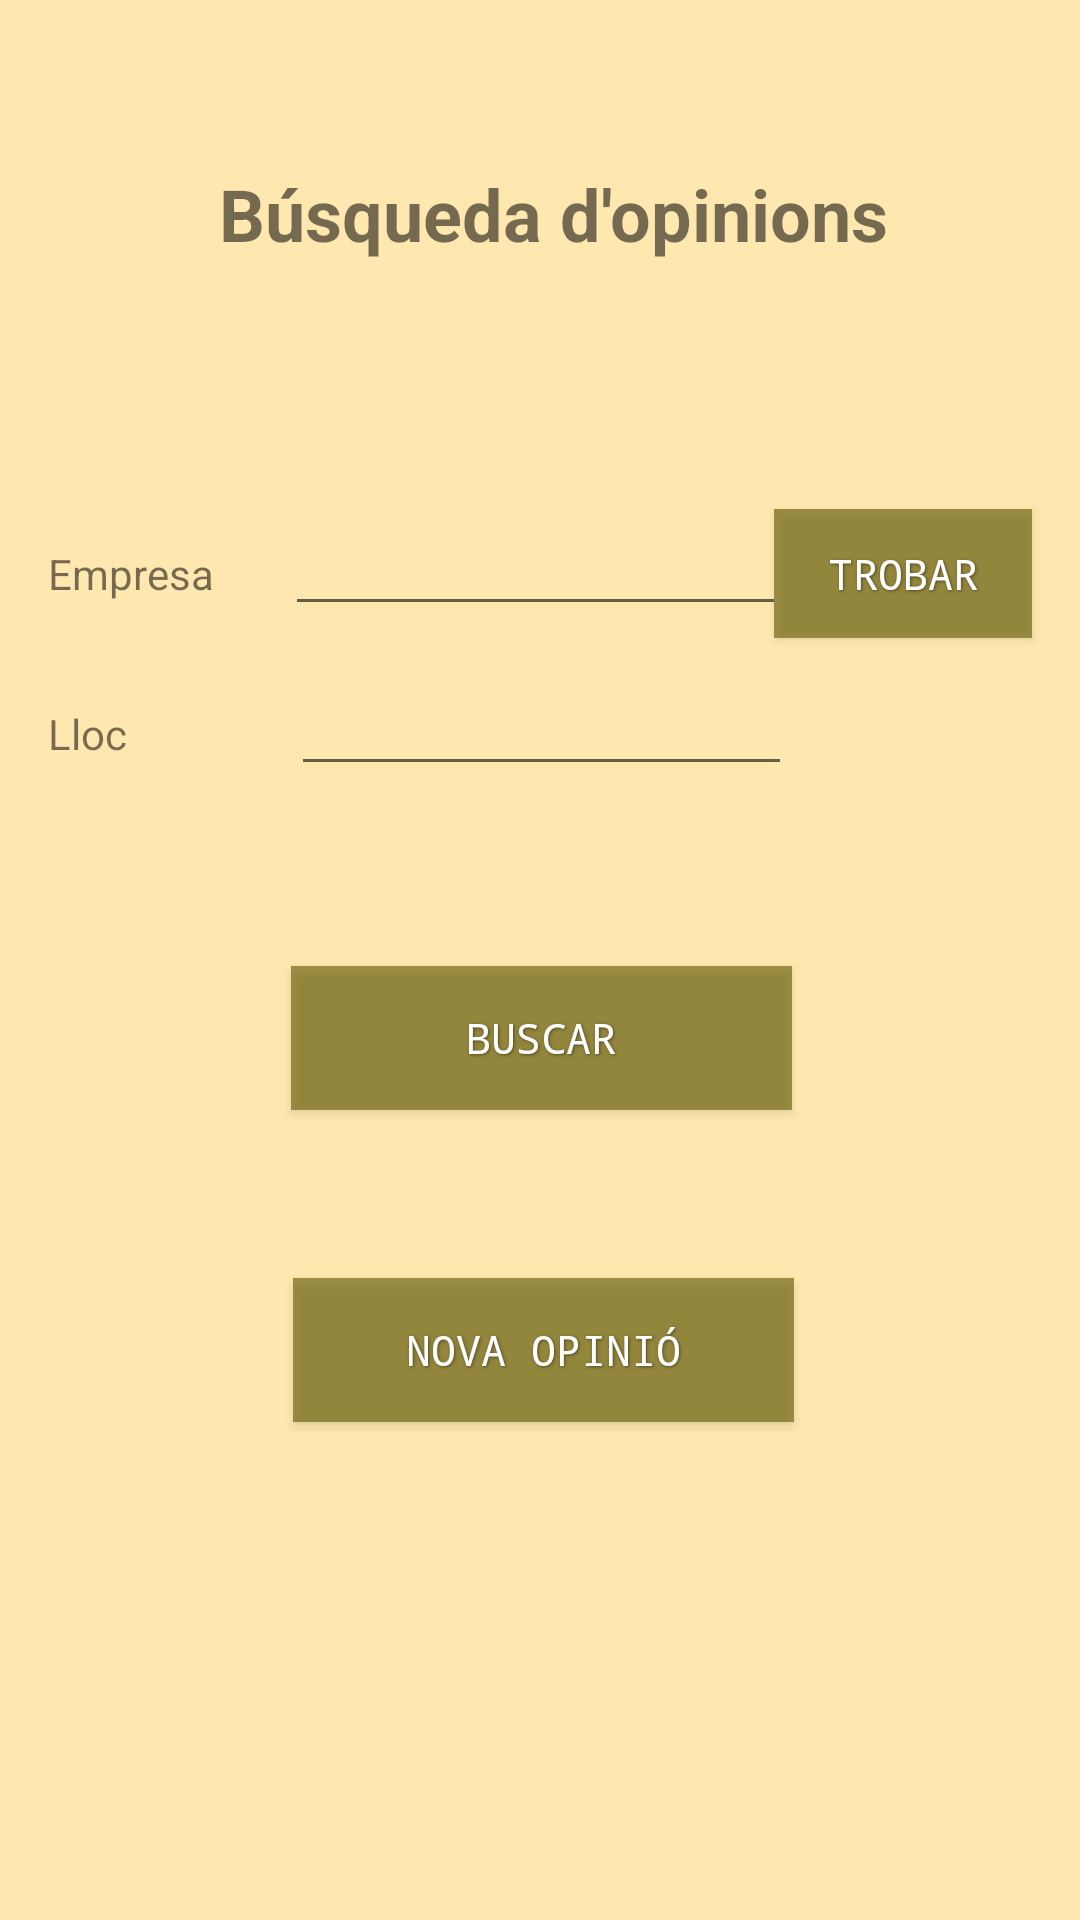

Layout XML and referenced resources for this Android screen:
<!-- AndroidManifest.xml: application theme AppTheme -->
<!-- res/layout/activity_buscar_opinions.xml -->
<?xml version="1.0" encoding="utf-8"?>
<android.support.constraint.ConstraintLayout xmlns:android="http://schemas.android.com/apk/res/android"
    xmlns:app="http://schemas.android.com/apk/res-auto"
    xmlns:tools="http://schemas.android.com/tools"
    android:layout_width="match_parent"
    android:layout_height="match_parent"
    tools:context=".BuscarOpinions">

    <Button
        android:id="@+id/btnNovaOpinio"
        android:layout_width="167dp"
        android:layout_height="wrap_content"
        android:layout_marginStart="8dp"
        android:layout_marginTop="56dp"
        android:layout_marginEnd="8dp"
        android:onClick="novaOpinio"
        android:text="@string/novaOpinio"
        style="@style/EstiloBoton"
        app:layout_constraintEnd_toEndOf="parent"
        app:layout_constraintHorizontal_bias="0.507"
        app:layout_constraintStart_toStartOf="parent"
        app:layout_constraintTop_toBottomOf="@+id/btnBuscarOpinions" />

    <EditText
        android:id="@+id/editLloc"
        android:layout_width="167dp"
        android:layout_height="wrap_content"
        android:layout_marginStart="9dp"
        android:layout_marginTop="12dp"
        android:layout_marginEnd="8dp"
        android:ems="10"
        android:inputType="textPersonName"
        style="@style/TextEdit"
        app:layout_constraintEnd_toEndOf="parent"
        app:layout_constraintStart_toStartOf="parent"
        app:layout_constraintTop_toBottomOf="@+id/editEmpresa" />

    <TextView
        android:id="@+id/txtLloc"
        android:layout_width="85dp"
        android:layout_height="37dp"
        android:layout_marginStart="16dp"
        android:text="@string/lloc"
        app:layout_constraintBaseline_toBaselineOf="@+id/editLloc"
        app:layout_constraintStart_toStartOf="parent" />

    <TextView
        android:id="@+id/textView"
        style="@style/Titulo"
        android:layout_width="wrap_content"
        android:layout_height="wrap_content"
        android:layout_marginStart="9dp"
        android:layout_marginTop="55dp"
        android:text="@string/buscarOpinions"
        app:layout_constraintEnd_toEndOf="parent"
        app:layout_constraintStart_toStartOf="parent"
        app:layout_constraintTop_toTopOf="parent" />

    <TextView
        android:id="@+id/txtEmpresa"
        android:layout_width="85dp"
        android:layout_height="34dp"
        android:layout_marginStart="16dp"
        android:text="@string/empresa"
        app:layout_constraintBaseline_toBaselineOf="@+id/editEmpresa"
        app:layout_constraintStart_toStartOf="parent" />

    <EditText
        android:id="@+id/editEmpresa"
        android:layout_width="167dp"
        android:layout_height="wrap_content"
        android:layout_marginStart="4dp"
        android:layout_marginTop="80dp"
        android:layout_marginEnd="8dp"
        android:ems="10"
        android:inputType="textPersonName"
        style="@style/TextEdit"
        app:layout_constraintEnd_toEndOf="parent"
        app:layout_constraintHorizontal_bias="0.502"
        app:layout_constraintStart_toStartOf="parent"
        app:layout_constraintTop_toBottomOf="@+id/textView" />

    <Button
        android:id="@+id/btnTrobarEmpresa"
        android:layout_width="86dp"
        android:layout_height="43dp"
        android:layout_marginEnd="16dp"
        android:onClick="busquedaEmpresa"
        android:text="@string/trobar"
        style="@style/EstiloBoton"
        app:layout_constraintBaseline_toBaselineOf="@+id/editEmpresa"
        app:layout_constraintEnd_toEndOf="parent" />

    <Button
        android:id="@+id/btnBuscarOpinions"
        android:layout_width="167dp"
        android:layout_height="wrap_content"
        android:layout_marginStart="8dp"
        android:layout_marginTop="60dp"
        android:layout_marginEnd="8dp"
        android:text="@string/buscar"
        style="@style/EstiloBoton"
        app:layout_constraintEnd_toEndOf="parent"
        app:layout_constraintHorizontal_bias="0.502"
        app:layout_constraintStart_toStartOf="parent"
        app:layout_constraintTop_toBottomOf="@+id/editLloc" />

</android.support.constraint.ConstraintLayout>
<!-- resources referenced by this layout -->
<resources>
  <string name="buscar">Buscar</string>
  <string name="buscarOpinions">Búsqueda d'opinions</string>
  <string name="empresa">Empresa</string>
  <string name="lloc">Lloc</string>
  <string name="novaOpinio">Nova opinió</string>
  <string name="trobar">Trobar</string>
  <style name="EstiloBoton">
          <item name="android:capitalize">characters</item>
          <item name="android:typeface">monospace</item>
          <item name="android:shadowDx">1.2</item>
          <item name="android:shadowDy">1.2</item>
          <item name="android:shadowRadius">2</item>
          <item name="android:textColor">#ffffff</item>
          <item name="android:textSize">14sp</item>
          <item name="android:background">#9b615a02</item>
          <item name="android:shadowColor">#70000000</item>
      </style>
  <style name="TextEdit">
          <item name="android:textColor">#030303</item>
      </style>
  <style name="Titulo">
          <item name="android:textSize">24sp</item>
          <item name="android:textStyle">bold</item>
      </style>
  <style name="AppTheme" parent="Base.Theme.AppCompat.Light.DarkActionBar">
          
          <item name="colorPrimary">@color/colorPrimary</item>
          <item name="colorPrimaryDark">@color/colorPrimaryDark</item>
          <item name="colorAccent">@color/colorAccent</item>
          <iem name="android:textColorPrimary">#ffffff</iem>
          <item name="android:windowBackground">@color/backgroundColor</item>
      </style>
  <color name="colorPrimary">#4d967709</color>
  <color name="colorPrimaryDark">#95977a</color>
  <color name="colorAccent">#ffdc2f</color>
  <color name="backgroundColor">#ffe8af</color>
</resources>
